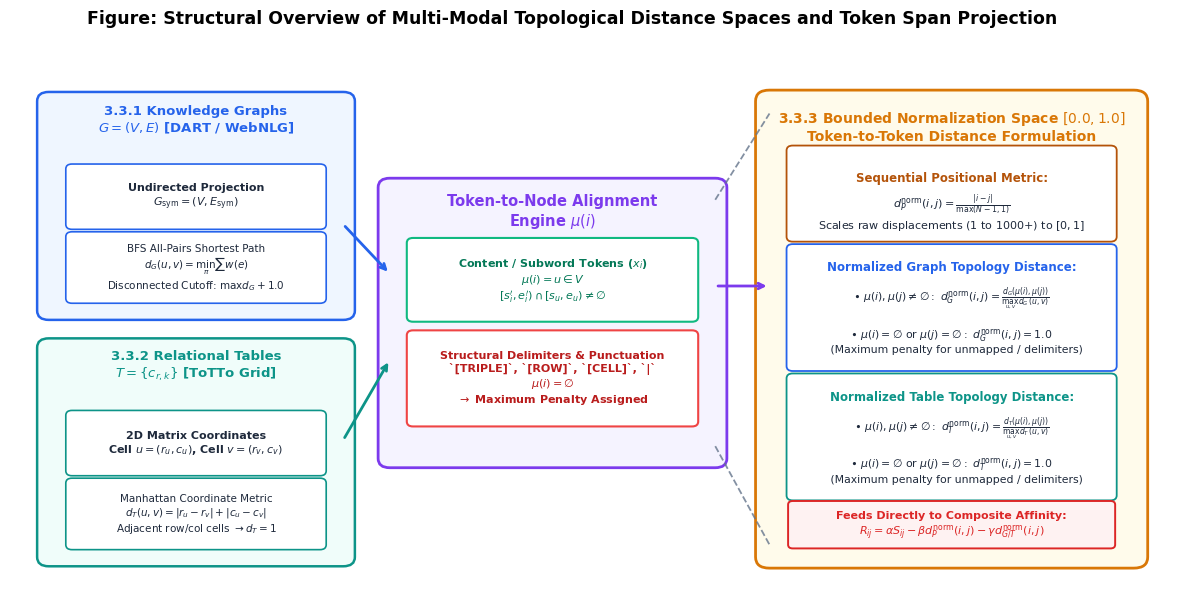

Write Python code to recreate this figure.
"""
Generate Figure 6: Multi-Modal Topological Distance Spaces & Token-Level Projection
Matching the style of Fig. 4 from the reference paper (hierarchical breakout, clean pill boxes, dashed projection lines).
"""

import os
import matplotlib.pyplot as plt
import matplotlib.patches as patches
from matplotlib.gridspec import GridSpec

OUT_DIR = r"C:\ME\SEM-7\PJT1\paper_figures"
os.makedirs(OUT_DIR, exist_ok=True)

plt.rcParams['font.family'] = 'DejaVu Sans'

def generate_figure_6():
    fig = plt.figure(figsize=(15, 6.8), dpi=300)
    ax = fig.add_subplot(111)
    ax.set_xlim(0, 15)
    ax.set_ylim(0, 8.5)
    ax.axis('off')

    # Color Palette matching reference style
    c_graph = "#2563EB"       # Blue
    c_graph_bg = "#EFF6FF"
    c_table = "#0D9488"       # Teal
    c_table_bg = "#F0FDFA"
    c_align = "#7C3AED"       # Purple
    c_align_bg = "#F5F3FF"
    c_norm = "#D97706"        # Amber / Orange
    c_norm_bg = "#FFFBEB"
    c_out = "#DC2626"         # Terracotta / Red
    c_out_bg = "#FEF2F2"
    c_gray = "#64748B"

    # =========================================================================
    # SECTION 1 (LEFT): Dual Multi-Modal Ingestion Streams (Graph vs Table)
    # =========================================================================
    # Stream A: Knowledge Graph
    box_g = patches.FancyBboxPatch((0.5, 4.6), 3.8, 3.4, boxstyle="round,pad=0.15",
                                   fc=c_graph_bg, ec=c_graph, lw=1.8)
    ax.add_patch(box_g)
    ax.text(2.4, 7.7, "3.3.1 Knowledge Graphs\n$G = (V, E)$ [DART / WebNLG]", 
            ha="center", va="center", fontsize=9.5, fontweight="bold", color=c_graph)
    
    # Graph Details
    p1 = patches.FancyBboxPatch((0.8, 6.0), 3.2, 0.9, boxstyle="round,pad=0.08",
                                fc="#FFFFFF", ec=c_graph, lw=1.2)
    ax.add_patch(p1)
    ax.text(2.4, 6.45, "Undirected Projection\n$G_{\\mathrm{sym}} = (V, E_{\\mathrm{sym}})$", 
            ha="center", va="center", fontsize=8, color="#1E293B", fontweight="bold")
    
    p2 = patches.FancyBboxPatch((0.8, 4.8), 3.2, 1.0, boxstyle="round,pad=0.08",
                                fc="#FFFFFF", ec=c_graph, lw=1.2)
    ax.add_patch(p2)
    ax.text(2.4, 5.3, "BFS All-Pairs Shortest Path\n$d_G(u,v) = \\min_{\\pi} \\sum w(e)$\nDisconnected Cutoff: $\\max d_G + 1.0$", 
            ha="center", va="center", fontsize=7.5, color="#1E293B")

    # Stream B: 2D Relational Tables
    box_t = patches.FancyBboxPatch((0.5, 0.6), 3.8, 3.4, boxstyle="round,pad=0.15",
                                   fc=c_table_bg, ec=c_table, lw=1.8)
    ax.add_patch(box_t)
    ax.text(2.4, 3.7, "3.3.2 Relational Tables\n$T = \\{c_{r,k}\\}$ [ToTTo Grid]", 
            ha="center", va="center", fontsize=9.5, fontweight="bold", color=c_table)

    p3 = patches.FancyBboxPatch((0.8, 2.0), 3.2, 0.9, boxstyle="round,pad=0.08",
                                fc="#FFFFFF", ec=c_table, lw=1.2)
    ax.add_patch(p3)
    ax.text(2.4, 2.45, "2D Matrix Coordinates\nCell $u=(r_u, c_u)$, Cell $v=(r_v, c_v)$", 
            ha="center", va="center", fontsize=8, color="#1E293B", fontweight="bold")

    p4 = patches.FancyBboxPatch((0.8, 0.8), 3.2, 1.0, boxstyle="round,pad=0.08",
                                fc="#FFFFFF", ec=c_table, lw=1.2)
    ax.add_patch(p4)
    ax.text(2.4, 1.3, "Manhattan Coordinate Metric\n$d_T(u,v) = |r_u - r_v| + |c_u - c_v|$\nAdjacent row/col cells $\\rightarrow d_T=1$", 
            ha="center", va="center", fontsize=7.5, color="#1E293B")

    # Connectors from Left to Middle
    ax.annotate("", xy=(4.9, 5.2), xytext=(4.3, 6.0),
                arrowprops=dict(arrowstyle="->", lw=2, color=c_graph))
    ax.annotate("", xy=(4.9, 3.8), xytext=(4.3, 2.5),
                arrowprops=dict(arrowstyle="->", lw=2, color=c_table))

    # =========================================================================
    # SECTION 2 (CENTER): Token-to-Node Span Alignment Engine mu(i)
    # =========================================================================
    box_m = patches.FancyBboxPatch((4.9, 2.2), 4.2, 4.4, boxstyle="round,pad=0.15",
                                   fc=c_align_bg, ec=c_align, lw=2.0)
    ax.add_patch(box_m)
    ax.text(7.0, 6.2, "Token-to-Node Alignment\nEngine $\\mu(i)$", 
            ha="center", va="center", fontsize=10.5, fontweight="bold", color=c_align)

    # Content Token Mapping Box
    pm1 = patches.FancyBboxPatch((5.2, 4.5), 3.6, 1.2, boxstyle="round,pad=0.08",
                                 fc="#FFFFFF", ec="#10B981", lw=1.5)
    ax.add_patch(pm1)
    ax.text(7.0, 5.1, "Content / Subword Tokens ($x_i$)\n$\\mu(i) = u \\in V$\n$[s_i', e_i') \\cap [s_u, e_u) \\neq \\emptyset$",
            ha="center", va="center", fontsize=8, color="#047857", fontweight="bold")

    # Delimiter / Unmapped Box
    pm2 = patches.FancyBboxPatch((5.2, 2.8), 3.6, 1.4, boxstyle="round,pad=0.08",
                                 fc="#FFFFFF", ec="#EF4444", lw=1.5)
    ax.add_patch(pm2)
    ax.text(7.0, 3.5, "Structural Delimiters & Punctuation\n`[TRIPLE]`, `[ROW]`, `[CELL]`, `|`\n$\\mu(i) = \\emptyset$\n$\\rightarrow$ Maximum Penalty Assigned",
            ha="center", va="center", fontsize=8, color="#B91C1C", fontweight="bold")

    # Connectors from Center to Right Breakout
    ax.annotate("", xy=(9.8, 5.0), xytext=(9.1, 5.0),
                arrowprops=dict(arrowstyle="->", lw=2, color=c_align))

    # Dashed breakout projection lines (like Fig 4 in reference!)
    ax.plot([9.1, 9.8], [6.4, 7.8], linestyle="--", lw=1.3, color=c_gray, alpha=0.8)
    ax.plot([9.1, 9.8], [2.4, 0.8], linestyle="--", lw=1.3, color=c_gray, alpha=0.8)

    # =========================================================================
    # SECTION 3 (RIGHT BREAKOUT): Bounded Unit Normalization & Target Distance
    # =========================================================================
    box_r = patches.FancyBboxPatch((9.8, 0.6), 4.7, 7.4, boxstyle="round,pad=0.18",
                                   fc=c_norm_bg, ec=c_norm, lw=2.0)
    ax.add_patch(box_r)
    ax.text(12.15, 7.6, "3.3.3 Bounded Normalization Space $[0.0, 1.0]$\nToken-to-Token Distance Formulation", 
            ha="center", va="center", fontsize=10, fontweight="bold", color=c_norm)

    # Sub-block 1: Sequence Distance
    pr1 = patches.FancyBboxPatch((10.1, 5.8), 4.1, 1.4, boxstyle="round,pad=0.08",
                                 fc="#FFFFFF", ec="#B45309", lw=1.3)
    ax.add_patch(pr1)
    ax.text(12.15, 6.7, "Sequential Positional Metric:", fontsize=8.5, fontweight="bold", color="#B45309", ha="center")
    ax.text(12.15, 6.2, "$d_P^{\\mathrm{norm}}(i, j) = \\frac{|i - j|}{\\max(N - 1, 1)}$\nScales raw displacements (1 to 1000+) to $[0, 1]$", 
            fontsize=8, ha="center", va="center", color="#1E293B")

    # Sub-block 2: Graph Geodesic Normalization
    pr2 = patches.FancyBboxPatch((10.1, 3.7), 4.1, 1.9, boxstyle="round,pad=0.08",
                                 fc="#FFFFFF", ec=c_graph, lw=1.3)
    ax.add_patch(pr2)
    ax.text(12.15, 5.25, "Normalized Graph Topology Distance:", fontsize=8.5, fontweight="bold", color=c_graph, ha="center")
    ax.text(12.15, 4.45, 
            r"$\bullet\ \mu(i), \mu(j) \neq \emptyset:\ d_G^{\mathrm{norm}}(i, j) = \frac{d_G(\mu(i), \mu(j))}{\max_{u,v} d_G(u, v)}$" + "\n\n" +
            r"$\bullet\ \mu(i) = \emptyset\ \mathrm{or}\ \mu(j) = \emptyset:\ d_G^{\mathrm{norm}}(i, j) = 1.0$" + "\n" +
            r"   (Maximum penalty for unmapped / delimiters)",
            fontsize=7.8, ha="center", va="center", color="#1E293B")

    # Sub-block 3: Table Manhattan Normalization
    pr3 = patches.FancyBboxPatch((10.1, 1.6), 4.1, 1.9, boxstyle="round,pad=0.08",
                                 fc="#FFFFFF", ec=c_table, lw=1.3)
    ax.add_patch(pr3)
    ax.text(12.15, 3.15, "Normalized Table Topology Distance:", fontsize=8.5, fontweight="bold", color=c_table, ha="center")
    ax.text(12.15, 2.35, 
            r"$\bullet\ \mu(i), \mu(j) \neq \emptyset:\ d_T^{\mathrm{norm}}(i, j) = \frac{d_T(\mu(i), \mu(j))}{\max_{u,v} d_T(u, v)}$" + "\n\n" +
            r"$\bullet\ \mu(i) = \emptyset\ \mathrm{or}\ \mu(j) = \emptyset:\ d_T^{\mathrm{norm}}(i, j) = 1.0$" + "\n" +
            r"   (Maximum penalty for unmapped / delimiters)",
            fontsize=7.8, ha="center", va="center", color="#1E293B")

    # Bottom output highlight
    pr_out = patches.FancyBboxPatch((10.1, 0.8), 4.1, 0.65, boxstyle="round,pad=0.06",
                                    fc=c_out_bg, ec=c_out, lw=1.4)
    ax.add_patch(pr_out)
    ax.text(12.15, 1.12, "Feeds Directly to Composite Affinity:\n$R_{ij} = \\alpha S_{ij} - \\beta d_P^{\\mathrm{norm}}(i,j) - \\gamma d_{G/T}^{\\mathrm{norm}}(i,j)$", 
            ha="center", va="center", fontsize=8, fontweight="bold", color=c_out)

    fig.suptitle('Figure: Structural Overview of Multi-Modal Topological Distance Spaces and Token Span Projection', 
                 fontsize=12.5, fontweight='bold', y=0.97)

    out_path = os.path.join(OUT_DIR, "fig6_topological_distance_spaces.png")
    plt.savefig(out_path, dpi=300, bbox_inches='tight')
    plt.close()
    print(f"Generated: {out_path}")

if __name__ == "__main__":
    generate_figure_6()
